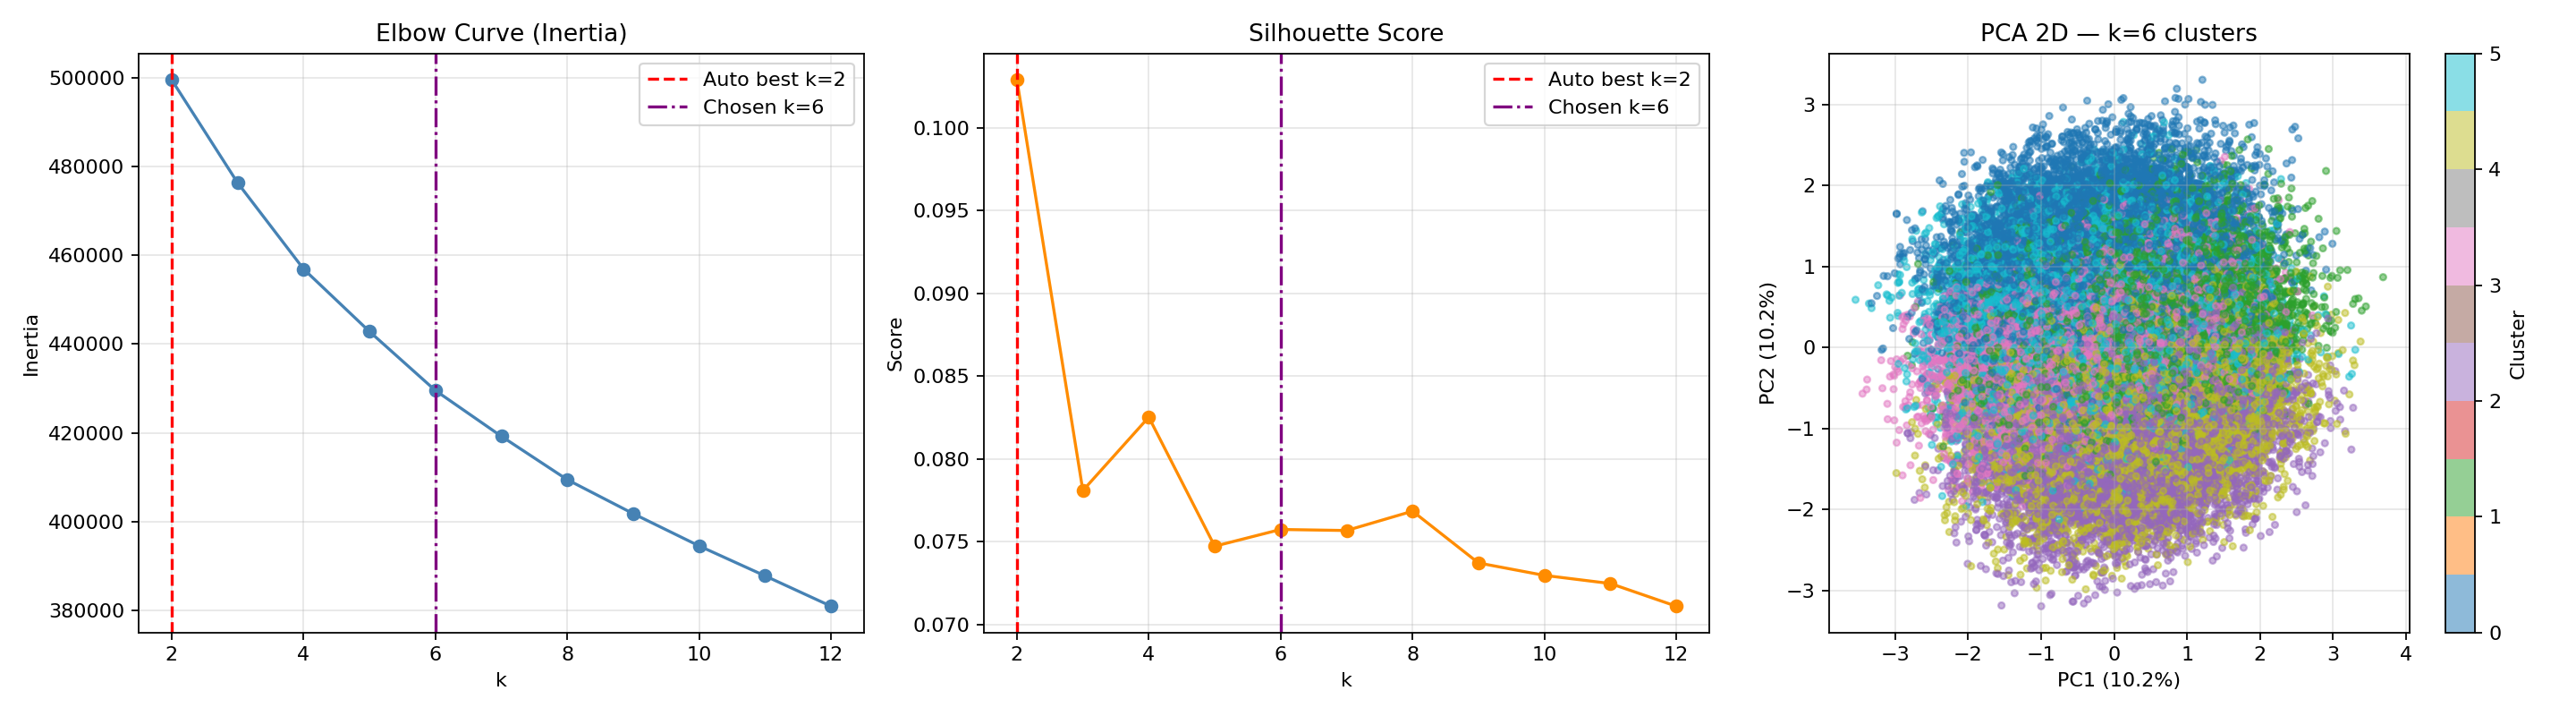

The script that saved this image:
import argparse
from pathlib import Path

import matplotlib.pyplot as plt
import numpy as np
import pandas as pd
from sklearn.cluster import KMeans
from sklearn.decomposition import PCA
from sklearn.metrics import silhouette_score
from sklearn.preprocessing import LabelEncoder, StandardScaler

# ── 0. 參數解析 ───────────────────────────────────────────────────────────────
parser = argparse.ArgumentParser(description="KMeans clustering on healthcare dataset")
parser.add_argument("--k", type=int, default=None, help="手動指定群數（不指定則自動選最佳）")
parser.add_argument("--k-min", type=int, default=2, help="自動搜尋最小 k（預設 2）")
parser.add_argument("--k-max", type=int, default=12, help="自動搜尋最大 k（預設 12）")
args = parser.parse_args()


# ── 1. 讀取資料 ──────────────────────────────────────────────────────────────
CSV_PATH = Path(r"c:\Users\jack6\OneDrive\Desktop\data\healthcare_dataset.csv\healthcare_dataset.csv")

for enc in ["utf-8-sig", "cp950", "utf-8"]:
    try:
        df = pd.read_csv(CSV_PATH, encoding=enc)
        print(f"Loaded {len(df)} rows with encoding: {enc}")
        break
    except Exception:
        continue

print("\n--- 原始欄位型態 ---")
print(df.dtypes)
print(df.head(3).to_string())


# ── 2. 特徵選擇與前處理 ───────────────────────────────────────────────────────
NUMERIC_COLS = ["Age", "Billing Amount"]
CATEGORY_COLS = [
    "Gender",
    "Blood Type",
    "Medical Condition",
    "Insurance Provider",
    "Admission Type",
    "Medication",
    "Test Results",
]

# 計算住院天數
df["Date of Admission"] = pd.to_datetime(df["Date of Admission"], errors="coerce")
df["Discharge Date"] = pd.to_datetime(df["Discharge Date"], errors="coerce")
df["Stay Days"] = (df["Discharge Date"] - df["Date of Admission"]).dt.days
NUMERIC_COLS.append("Stay Days")

# Label Encode 類別欄位
df_model = df[NUMERIC_COLS + CATEGORY_COLS].copy()
le = LabelEncoder()
for col in CATEGORY_COLS:
    df_model[col] = le.fit_transform(df_model[col].astype(str))

# 填補缺值並標準化
df_model = df_model.fillna(df_model.median(numeric_only=True))
scaler = StandardScaler()
X = scaler.fit_transform(df_model)


# ── 3. 最佳 K 搜尋（Elbow + Silhouette） ────────────────────────────────────
K_MIN = args.k_min
K_MAX = args.k_max
inertias, silhouettes = [], []

for k in range(K_MIN, K_MAX + 1):
    km = KMeans(n_clusters=k, n_init=10, random_state=42)
    labels = km.fit_predict(X)
    inertias.append(km.inertia_)
    silhouettes.append(silhouette_score(X, labels, sample_size=min(3000, len(X)), random_state=42))
    print(f"  k={k:2d}  inertia={km.inertia_:,.1f}  silhouette={silhouettes[-1]:.4f}")

best_k_sil = K_MIN + int(np.argmax(silhouettes))

if args.k is not None:
    chosen_k = args.k
    print(f"\n使用者指定 K={chosen_k}（自動最佳 K 為 {best_k_sil}）")
else:
    chosen_k = best_k_sil
    print(f"\nBest K by silhouette score: {chosen_k}")


# ── 4. 用選定 K 訓練最終模型 ─────────────────────────────────────────────────
final_km = KMeans(n_clusters=chosen_k, n_init=20, random_state=42)
df["Cluster"] = final_km.fit_predict(X)
print(f"\nCluster distribution:\n{df['Cluster'].value_counts().sort_index()}")


# ── 5. 各群特徵摘要 ───────────────────────────────────────────────────────────
print("\n--- Cluster Profile (Mean of numeric features) ---")
profile = df.groupby("Cluster")[NUMERIC_COLS].mean().round(2)
print(profile.to_string())

print("\n--- Most common values per cluster ---")
for col in ["Medical Condition", "Admission Type", "Test Results", "Gender"]:
    most_common = df.groupby("Cluster")[col].agg(lambda x: x.value_counts().idxmax())
    print(f"  {col}: {most_common.to_dict()}")


# ── 6. 結果儲存 ───────────────────────────────────────────────────────────────
output_csv = Path(r"c:\Users\jack6\OneDrive\Desktop\data\kmeans_results.csv")
df.to_csv(output_csv, index=False, encoding="utf-8-sig")
print(f"\nSaved clustered data: {output_csv}")


# ── 7. 視覺化 ─────────────────────────────────────────────────────────────────
k_range = list(range(K_MIN, K_MAX + 1))

fig, axes = plt.subplots(1, 3, figsize=(18, 5))

# 7-1 Elbow curve
axes[0].plot(k_range, inertias, marker="o", color="steelblue")
axes[0].set_title("Elbow Curve (Inertia)")
axes[0].set_xlabel("k")
axes[0].set_ylabel("Inertia")
axes[0].grid(True, alpha=0.3)
axes[0].axvline(best_k_sil, color="red", linestyle="--", label=f"Auto best k={best_k_sil}")
if args.k is not None:
    axes[0].axvline(chosen_k, color="purple", linestyle="-.", label=f"Chosen k={chosen_k}")
axes[0].legend()

# 7-2 Silhouette score
axes[1].plot(k_range, silhouettes, marker="o", color="darkorange")
axes[1].set_title("Silhouette Score")
axes[1].set_xlabel("k")
axes[1].set_ylabel("Score")
axes[1].grid(True, alpha=0.3)
axes[1].axvline(best_k_sil, color="red", linestyle="--", label=f"Auto best k={best_k_sil}")
if args.k is not None:
    axes[1].axvline(chosen_k, color="purple", linestyle="-.", label=f"Chosen k={chosen_k}")
axes[1].legend()

# 7-3 PCA 2D scatter
pca = PCA(n_components=2, random_state=42)
X_2d = pca.fit_transform(X)
scatter = axes[2].scatter(
    X_2d[:, 0], X_2d[:, 1],
    c=df["Cluster"], cmap="tab10", alpha=0.5, s=10
)
axes[2].set_title(f"PCA 2D — k={chosen_k} clusters")
axes[2].set_xlabel(f"PC1 ({pca.explained_variance_ratio_[0] * 100:.1f}%)")
axes[2].set_ylabel(f"PC2 ({pca.explained_variance_ratio_[1] * 100:.1f}%)")
plt.colorbar(scatter, ax=axes[2], label="Cluster")
axes[2].grid(True, alpha=0.3)

plt.tight_layout()
output_png = Path(r"c:\Users\jack6\OneDrive\Desktop\data\kmeans_healthcare.png")
fig.savefig(output_png, dpi=160)
plt.close(fig)
print(f"Saved chart: {output_png}")
